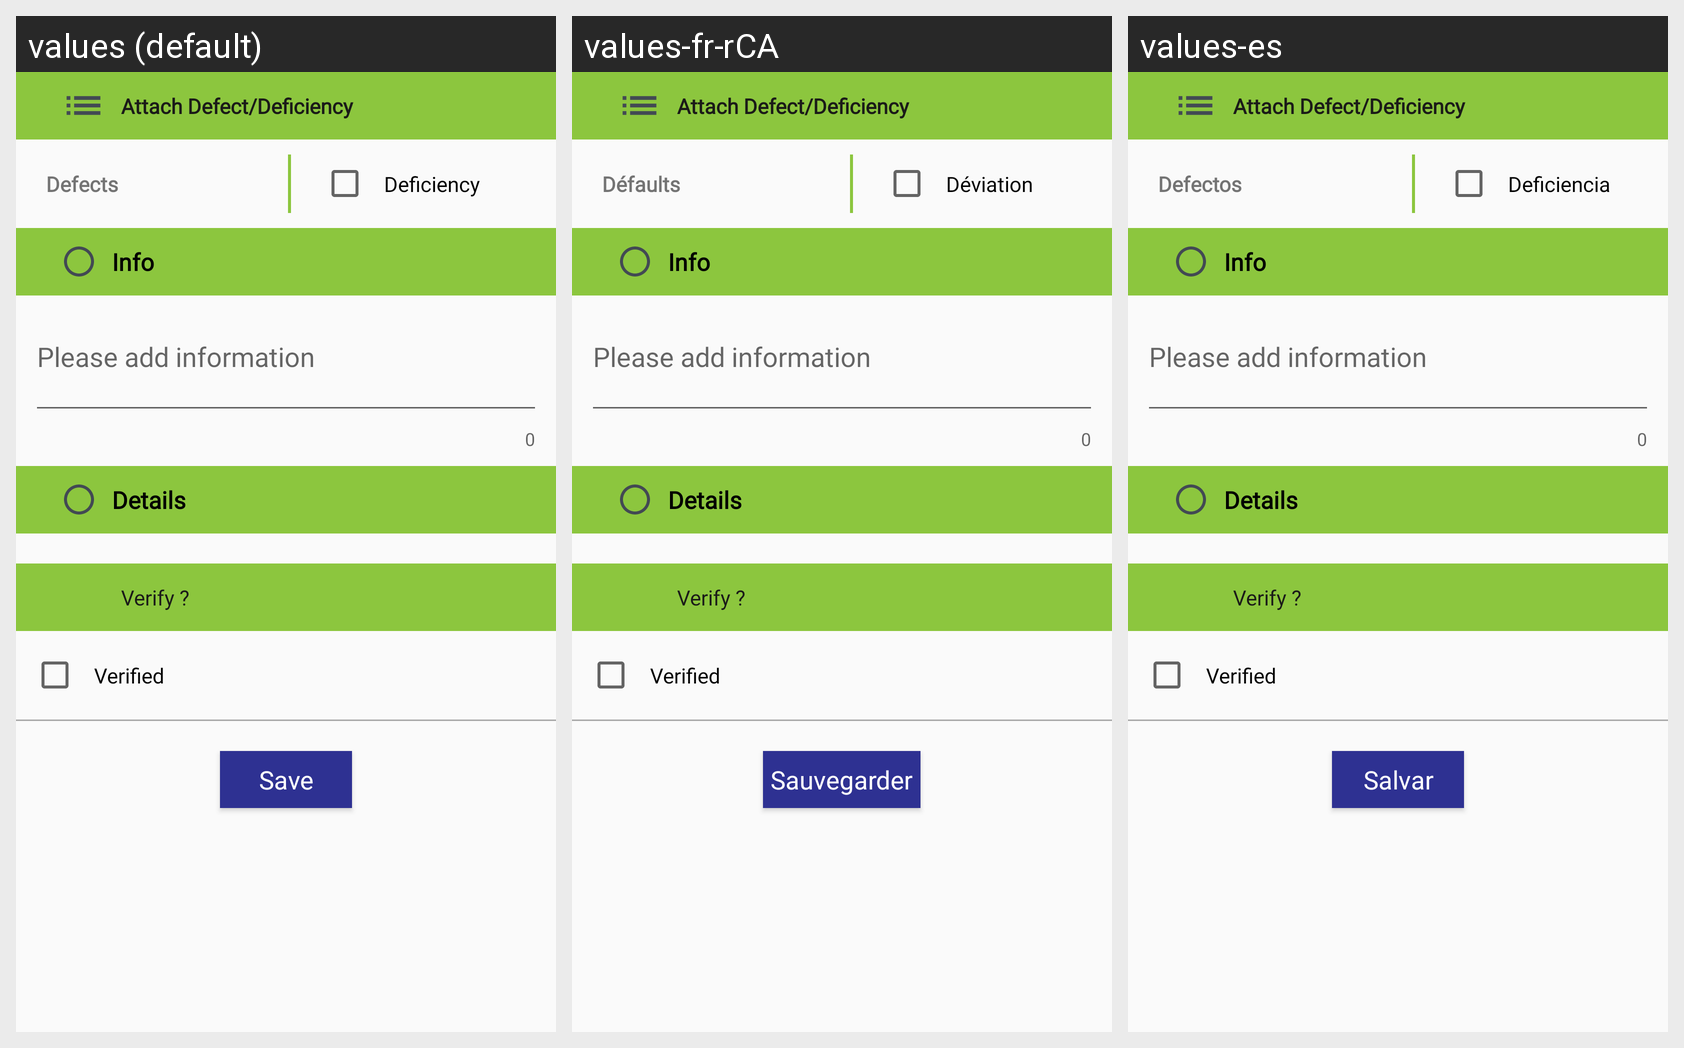

The Android screen above is rendered under several locales of the same app. Produce the string resources it draws, with the default and per-locale values.
Android screen res/layout/activity_ativdefect_details.xml rendered under 3 locales, left to right: values (default), values-fr-rCA, values-es. Device: Nexus 5 (rendered at 1080×1920; each locale shown at half size, 540×960, under a caption strip naming it); theme AppTheme.
Strings drawn on this screen, with the default value and each locale's value (text and hints the layout hard-codes, and strings that could not be matched under every locale, appear in the picture but are not listed):

defects_title
  values: Defects
  values-fr-rCA: Défaults
  values-es: Defectos

deficiency_checkbox
  values: Deficiency
  values-fr-rCA: Déviation
  values-es: Deficiencia

button_save
  values: Save
  values-fr-rCA: Sauvegarder
  values-es: Salvar
